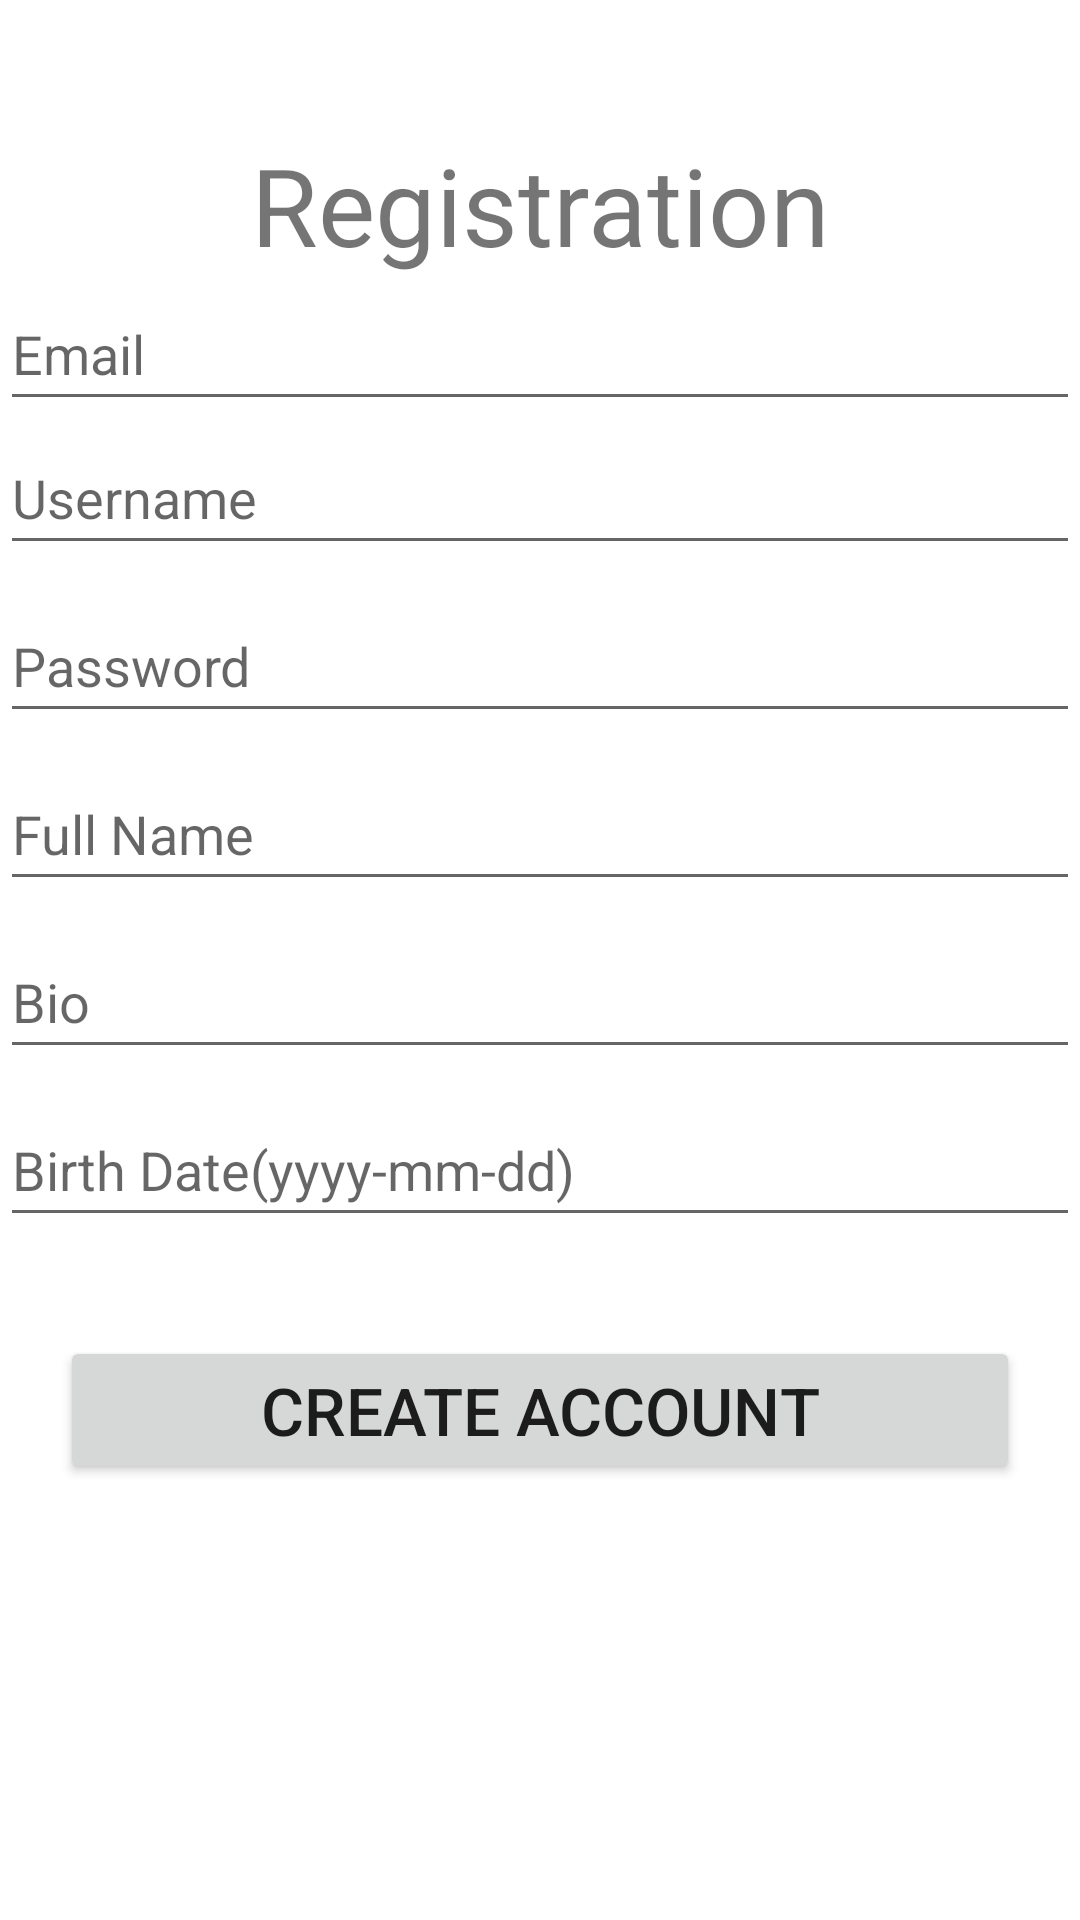

Reconstruct the res/layout file that produces this screen, plus the resources it refers to.
<!-- AndroidManifest.xml: application theme Theme.Posts -->
<!-- res/layout/activity_registration.xml -->
<?xml version="1.0" encoding="utf-8"?>
<androidx.constraintlayout.widget.ConstraintLayout xmlns:android="http://schemas.android.com/apk/res/android"
    xmlns:app="http://schemas.android.com/apk/res-auto"
    xmlns:tools="http://schemas.android.com/tools"
    android:layout_width="match_parent"
    android:layout_height="match_parent"
    tools:context=".RegistrationActivity">

    <TextView
        android:id="@+id/textLogin"
        android:layout_width="match_parent"
        android:layout_height="wrap_content"
        android:layout_gravity="center_horizontal"
        android:layout_marginTop="44dp"
        android:text="@string/registration_form_title"
        android:textAlignment="center"
        android:textSize="36sp"
        app:layout_constraintTop_toTopOf="parent"
        tools:layout_editor_absoluteX="0dp" />

    <EditText
        android:id="@+id/emailEditText"
        android:layout_width="match_parent"
        android:layout_height="wrap_content"
        android:hint="Email"
        android:inputType="text"
        android:minHeight="48dp"
        app:layout_constraintStart_toStartOf="parent"
        app:layout_constraintTop_toBottomOf="@+id/textLogin" />

    <EditText
        android:id="@+id/usernameEditText"
        android:layout_width="match_parent"
        android:layout_height="wrap_content"
        android:hint="Username"
        android:inputType="text"
        android:minHeight="48dp"
        app:layout_constraintStart_toStartOf="parent"
        app:layout_constraintTop_toBottomOf="@+id/emailEditText" />


    <EditText
        android:id="@+id/passwordEditText"
        android:layout_width="match_parent"
        android:layout_height="wrap_content"
        android:layout_marginTop="8dp"
        android:hint="Password"
        android:inputType="textPassword"
        android:minHeight="48dp"
        app:layout_constraintStart_toStartOf="parent"
        app:layout_constraintTop_toBottomOf="@+id/usernameEditText" />

    <EditText
        android:id="@+id/fullnameEditText"
        android:layout_width="match_parent"
        android:layout_height="wrap_content"
        android:layout_marginTop="8dp"
        android:hint="Full Name"
        android:inputType="text"
        android:minHeight="48dp"
        app:layout_constraintStart_toStartOf="parent"
        app:layout_constraintTop_toBottomOf="@+id/passwordEditText" />

    <EditText
        android:id="@+id/bioEditText"
        android:layout_width="match_parent"
        android:layout_height="wrap_content"
        android:layout_marginTop="8dp"
        android:hint="Bio"
        android:inputType="text"
        android:minHeight="48dp"
        app:layout_constraintStart_toStartOf="parent"
        app:layout_constraintTop_toBottomOf="@+id/fullnameEditText" />

    <EditText
        android:id="@+id/dateEditText"
        android:layout_width="match_parent"
        android:layout_height="wrap_content"
        android:layout_marginTop="8dp"
        android:hint="Birth Date(yyyy-mm-dd)"
        android:minHeight="48dp"
        app:layout_constraintStart_toStartOf="parent"
        app:layout_constraintTop_toBottomOf="@+id/bioEditText" />

    <Button
        android:id="@+id/activity_main_regButton"
        android:layout_width="match_parent"
        android:layout_height="wrap_content"
        android:layout_marginLeft="20dp"
        android:layout_marginRight="20dp"
        android:layout_marginTop="33dp"
        android:text="@string/registration_form_register"
        android:textSize="22sp"
        app:layout_constraintStart_toStartOf="parent"
        app:layout_constraintTop_toBottomOf="@+id/dateEditText" />

</androidx.constraintlayout.widget.ConstraintLayout>
<!-- resources referenced by this layout -->
<resources>
  <string name="registration_form_register">Create Account</string>
  <string name="registration_form_title">Registration</string>
  <style name="Theme.Posts" parent="Theme.MaterialComponents.DayNight.DarkActionBar">
          
          <item name="colorPrimary">@color/purple_500</item>
          <item name="colorPrimaryVariant">@color/purple_700</item>
          <item name="colorOnPrimary">@color/white</item>
          
          <item name="colorSecondary">@color/teal_200</item>
          <item name="colorSecondaryVariant">@color/teal_700</item>
          <item name="colorOnSecondary">@color/black</item>
          
          <item name="android:statusBarColor" tools:targetApi="l">?attr/colorPrimaryVariant</item>
          
      </style>
  <!-- not gathered from this repository: default colours our renderer supplied (Android Studio template values) -->
  <color name="purple_500">#FF6200EE</color>
  <color name="purple_700">#FF3700B3</color>
  <color name="teal_200">#FF03DAC5</color>
  <color name="teal_700">#FF018786</color>
  <color name="black">#FF000000</color>
  <color name="white">#FFFFFFFF</color>
</resources>
